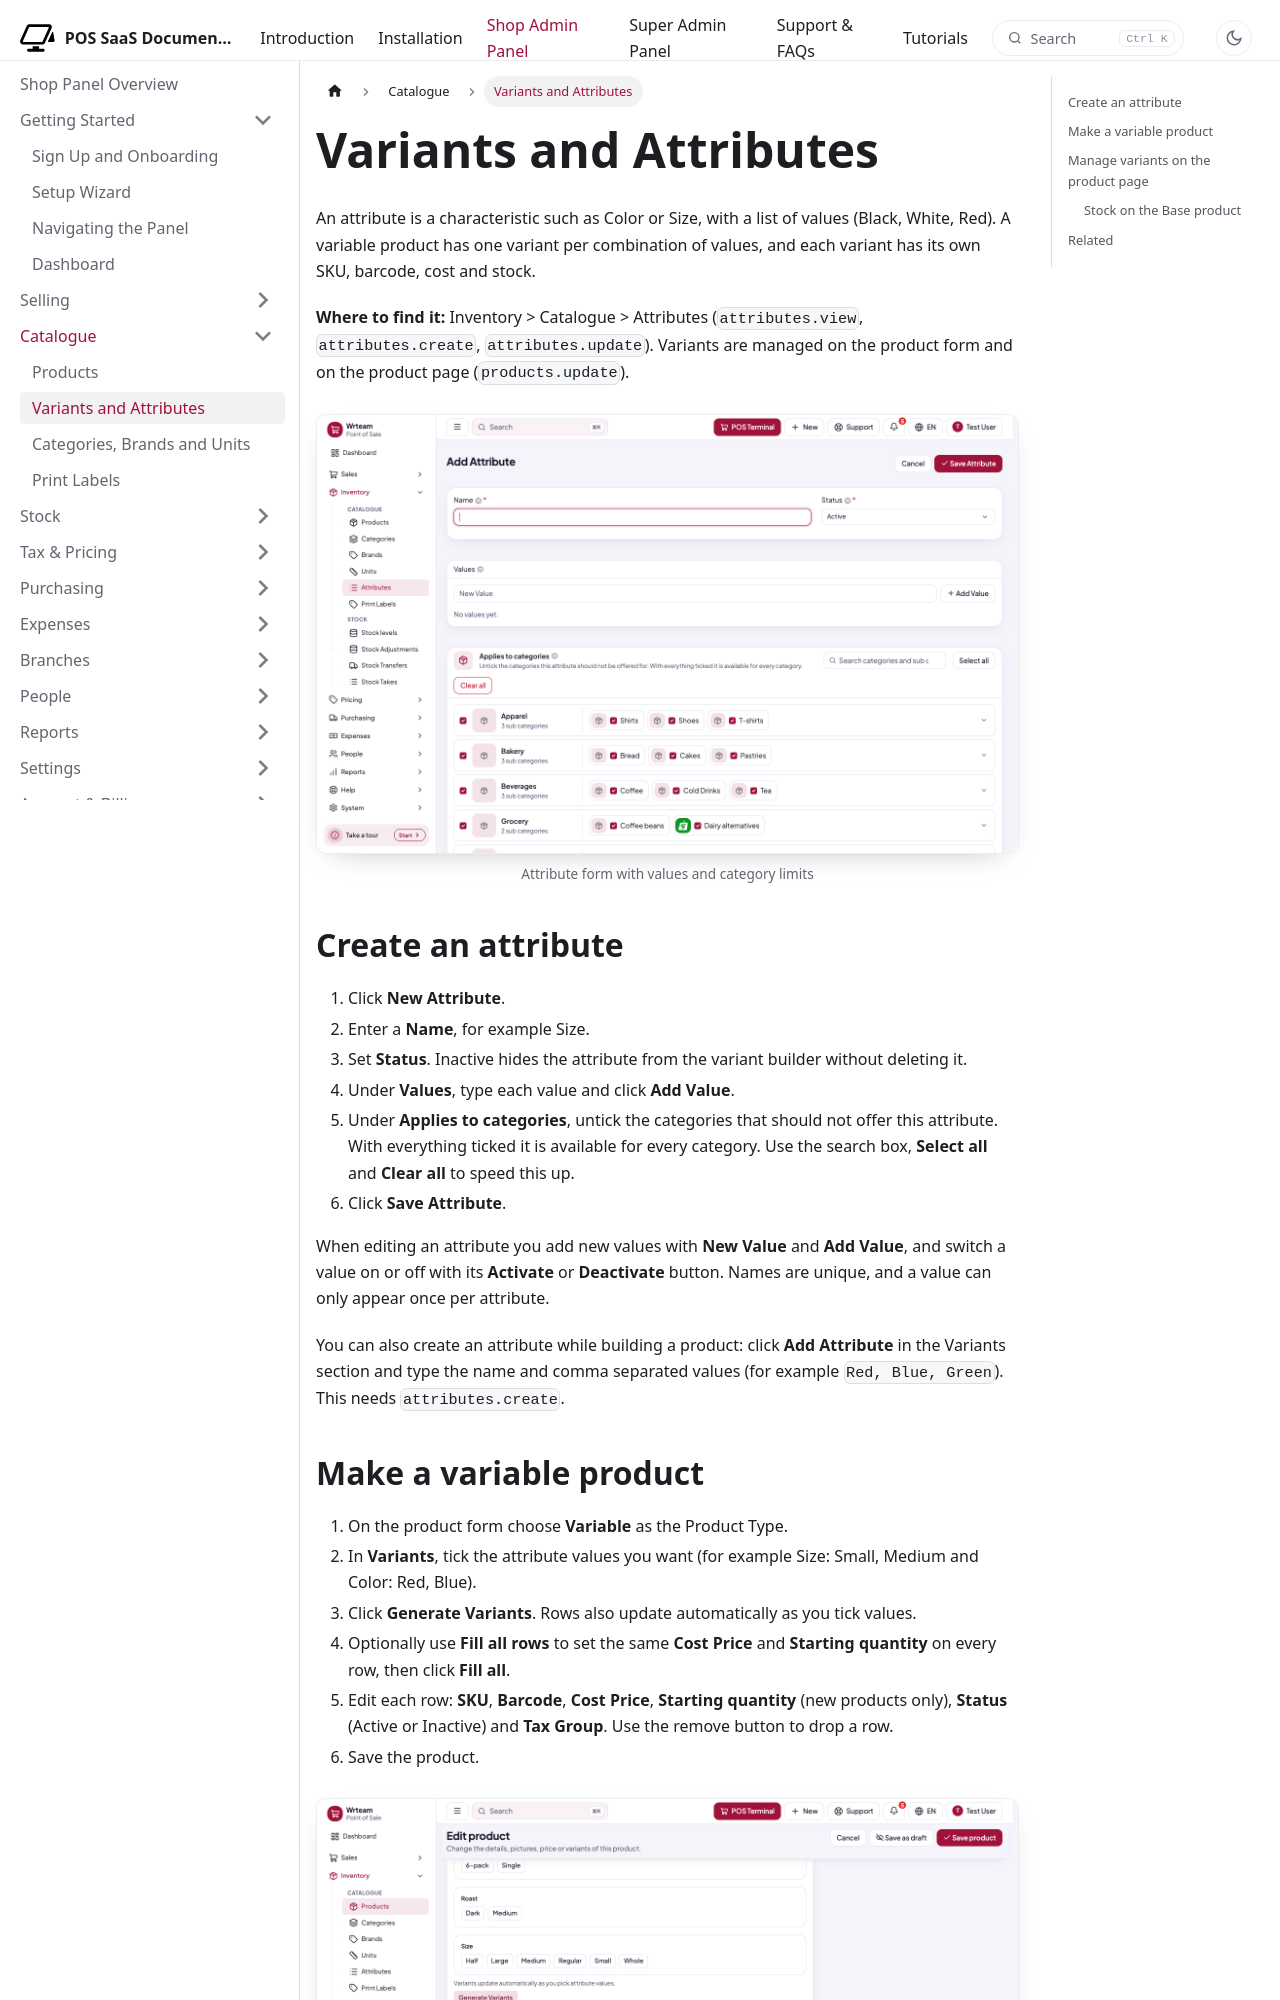

repository: WRTeam-in/pos-saas-doc · page: docs/shop/catalogue/variants-and-attributes/index.html · generator: docusaurus

---
title: Variants and Attributes
description: Sell one product in several sizes, colours or other options.
---

import Screenshot from '@site/src/components/Screenshot';

# Variants and Attributes

An attribute is a characteristic such as Color or Size, with a list of values (Black, White, Red). A variable product has one variant per combination of values, and each variant has its own SKU, barcode, cost and stock.

**Where to find it:** Inventory > Catalogue > Attributes (`attributes.view`, `attributes.create`, `attributes.update`). Variants are managed on the product form and on the product page (`products.update`).

<Screenshot name="shop-attribute-form" alt="Attribute form with values and category limits" />

## Create an attribute

1. Click **New Attribute**.
2. Enter a **Name**, for example Size.
3. Set **Status**. Inactive hides the attribute from the variant builder without deleting it.
4. Under **Values**, type each value and click **Add Value**.
5. Under **Applies to categories**, untick the categories that should not offer this attribute. With everything ticked it is available for every category. Use the search box, **Select all** and **Clear all** to speed this up.
6. Click **Save Attribute**.

When editing an attribute you add new values with **New Value** and **Add Value**, and switch a value on or off with its **Activate** or **Deactivate** button. Names are unique, and a value can only appear once per attribute.

You can also create an attribute while building a product: click **Add Attribute** in the Variants section and type the name and comma separated values (for example `Red, Blue, Green`). This needs `attributes.create`.
